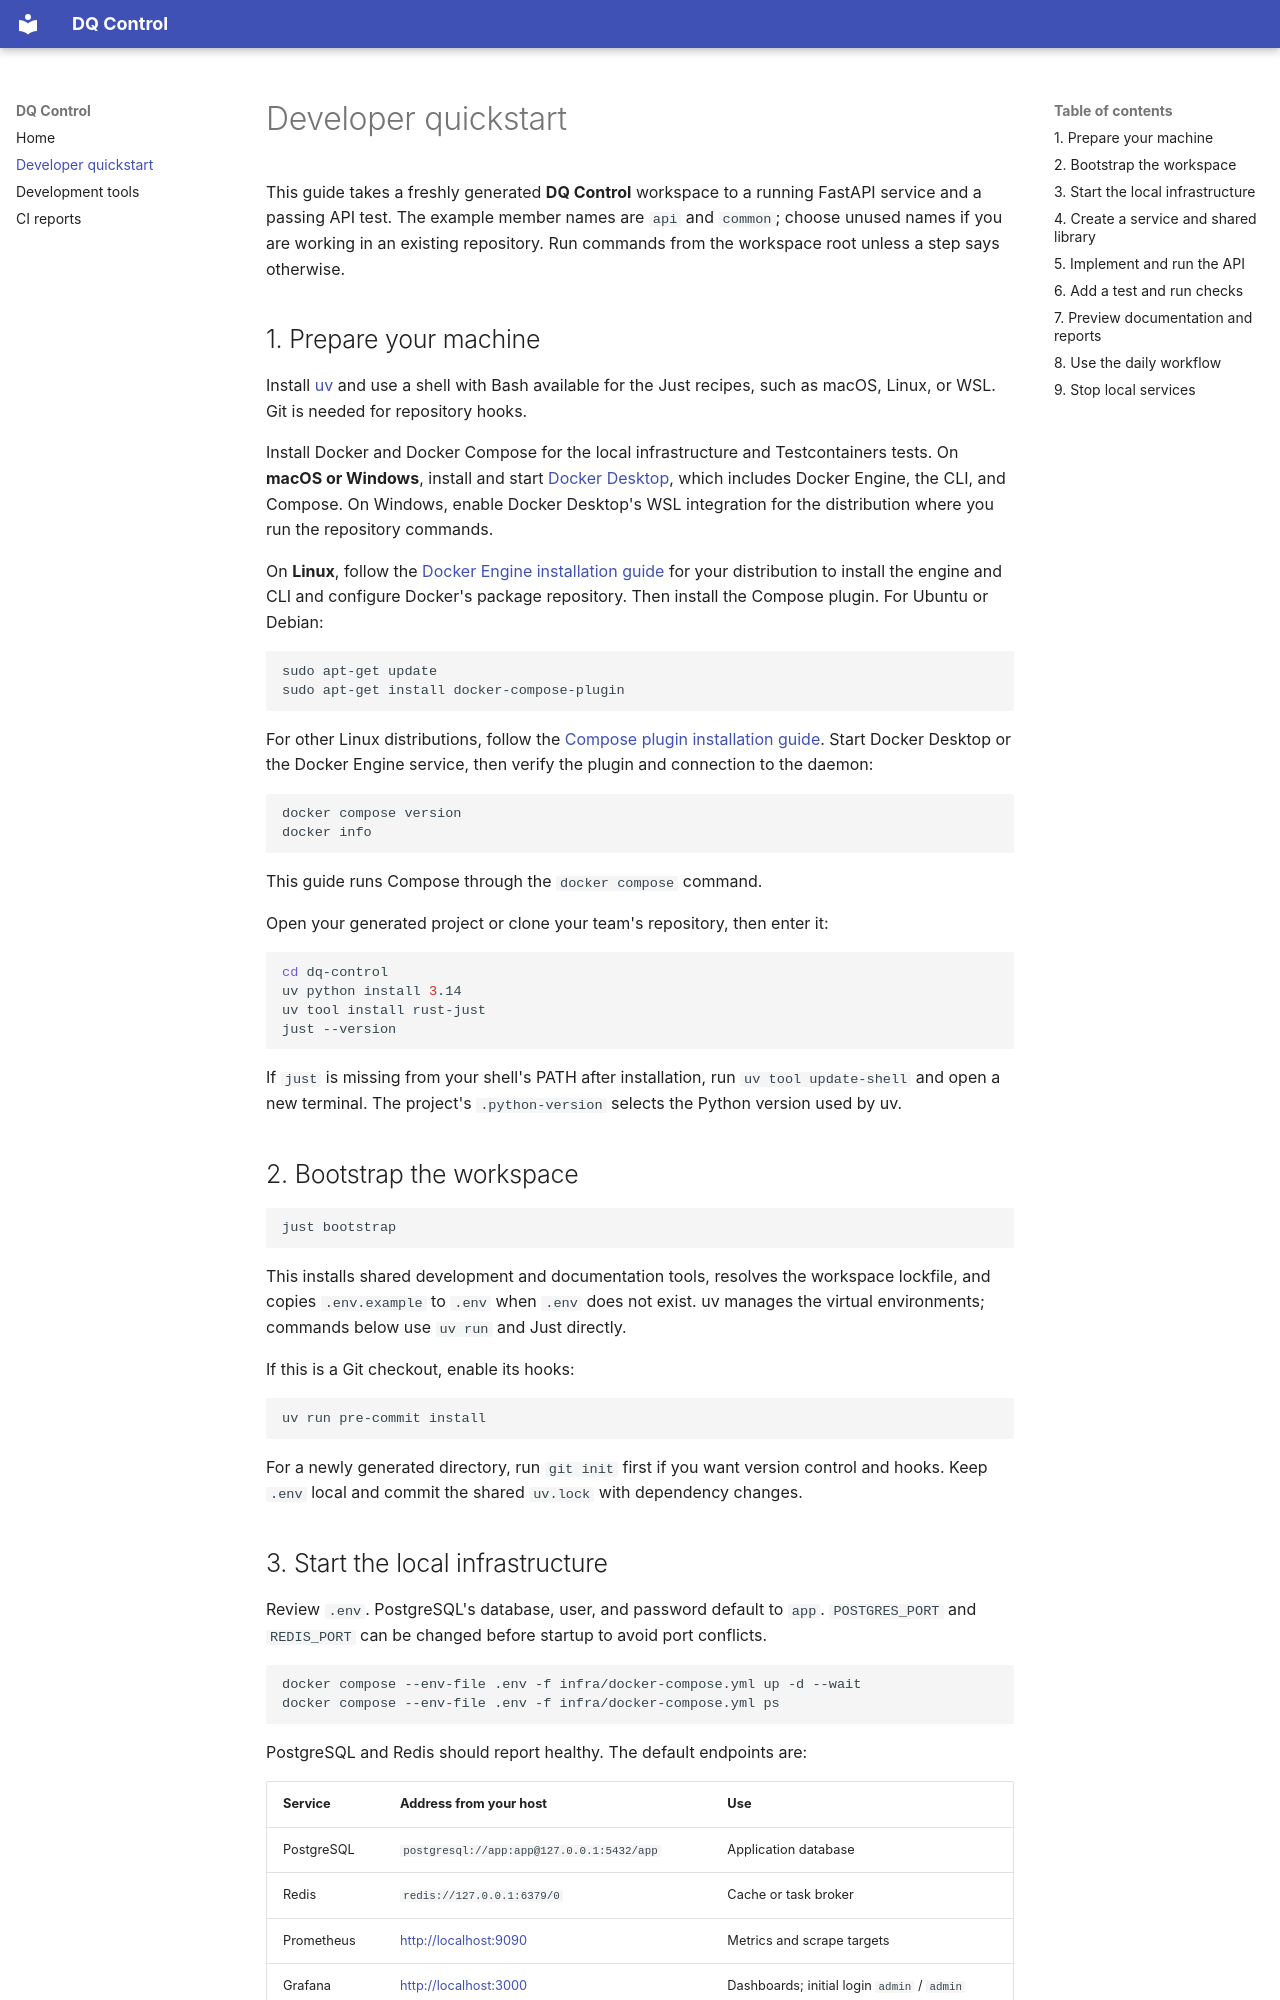

repository: Alexxios/dq-control · page: quickstart/index.html · generator: mkdocs

# Developer quickstart

This guide takes a freshly generated **DQ Control** workspace
to a running FastAPI service and a passing API test. The example member names are
`api` and `common`; choose unused names if you are working in an existing repository.
Run commands from the workspace root unless a step says otherwise.

## 1. Prepare your machine

Install [uv](https://docs.astral.sh/uv/getting-started/installation/) and use a
shell with Bash available for the Just recipes, such as macOS, Linux, or WSL.
Git is needed for repository hooks.

Install Docker and Docker Compose for the local infrastructure and Testcontainers
tests. On **macOS or Windows**, install and start
[Docker Desktop](https://docs.docker.com/compose/install/#docker-desktop-recommended),
which includes Docker Engine, the CLI, and Compose. On Windows, enable Docker
Desktop's WSL integration for the distribution where you run the repository commands.

On **Linux**, follow the [Docker Engine installation guide](https://docs.docker.com/engine/install/)
for your distribution to install the engine and CLI and configure Docker's package
repository. Then install the Compose plugin. For Ubuntu or Debian:

```bash
sudo apt-get update
sudo apt-get install docker-compose-plugin
```

For other Linux distributions, follow the
[Compose plugin installation guide](https://docs.docker.com/compose/install/linux/).
Start Docker Desktop or the Docker Engine service, then verify the plugin and
connection to the daemon:

```bash
docker compose version
docker info
```

This guide runs Compose through the `docker compose` command.

Open your generated project or clone your team's repository, then enter it:

```bash
cd dq-control
uv python install 3.14
uv tool install rust-just
just --version
```

If `just` is missing from your shell's PATH after installation, run
`uv tool update-shell` and open a new terminal. The project's `.python-version`
selects the Python version used by uv.

## 2. Bootstrap the workspace

```bash
just bootstrap
```

This installs shared development and documentation tools, resolves the workspace
lockfile, and copies `.env.example` to `.env` when `.env` does not exist. uv manages
the virtual environments; commands below use `uv run` and Just directly.

If this is a Git checkout, enable its hooks:

```bash
uv run pre-commit install
```

For a newly generated directory, run `git init` first if you want version control
and hooks. Keep `.env` local and commit the shared `uv.lock` with dependency changes.
